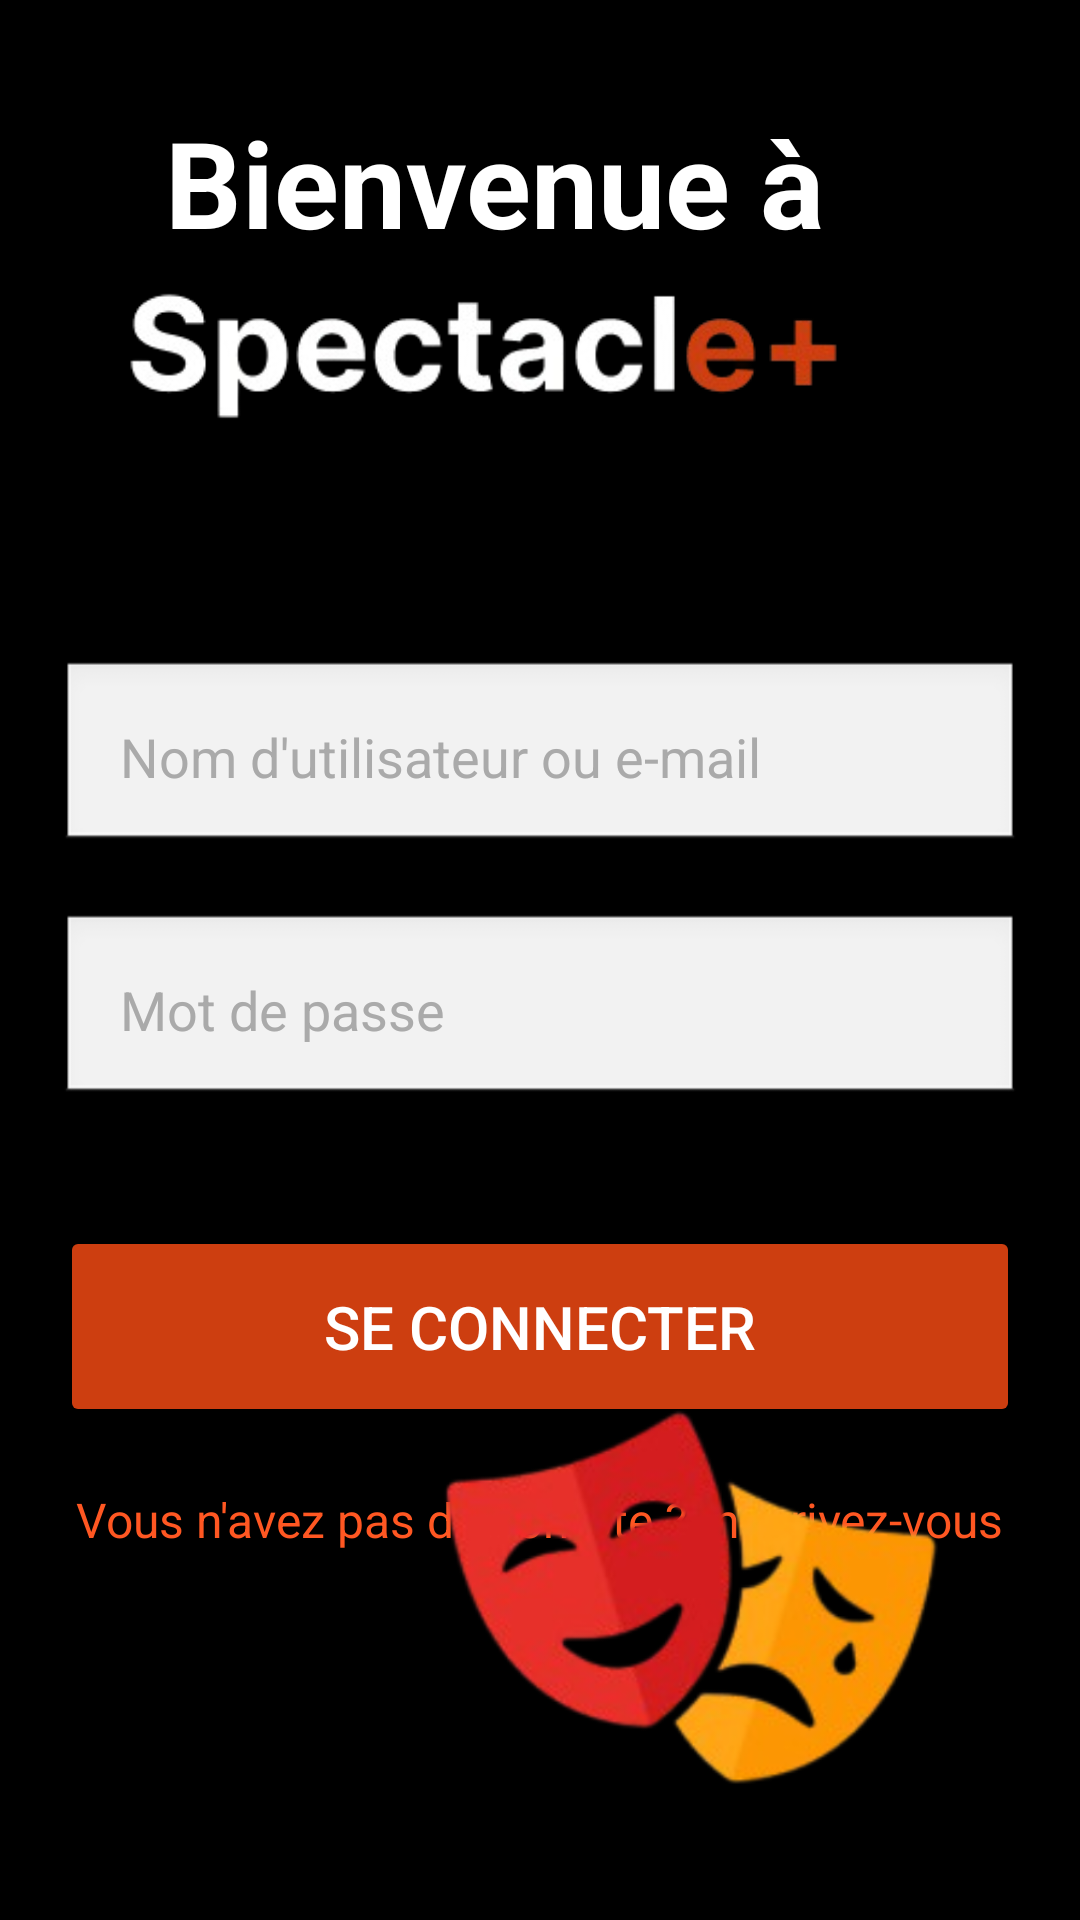

Reconstruct the res/layout file that produces this screen, plus the resources it refers to.
<!-- AndroidManifest.xml: application theme Theme.Spectacleplus -->
<!-- res/layout/activity_login.xml -->
<?xml version="1.0" encoding="utf-8"?>
<RelativeLayout xmlns:android="http://schemas.android.com/apk/res/android"
    android:layout_width="match_parent"
    android:layout_height="match_parent"
    android:background="#000000"
    android:padding="20dp">

    
    <TextView
        android:id="@+id/title"
        android:layout_width="wrap_content"
        android:layout_height="wrap_content"
        android:layout_alignParentStart="true"
        android:layout_alignParentTop="true"
        android:layout_marginStart="35dp"
        android:layout_marginTop="14dp"
        android:text="Bienvenue à "

        android:textColor="#FFFFFF"
        android:textSize="40sp"
        android:textStyle="bold" />

    <ImageView
        android:id="@+id/spectacle_logo"
        android:layout_width="285dp"
        android:layout_height="100dp"
        android:layout_alignParentEnd="true"
        android:layout_marginTop="50dp"
        android:layout_marginEnd="37dp"
        android:src="@drawable/logo" />


    
    <EditText
        android:id="@+id/email"
        android:layout_width="match_parent"
        android:layout_height="wrap_content"
        android:layout_below="@id/spectacle_logo"


        android:layout_marginTop="50dp"
        android:background="@android:drawable/edit_text"
        android:hint="Nom d'utilisateur ou e-mail"
        android:padding="20dp"
        android:textColor="#FFFFFF"
        android:textColorHint="#AAAAAA" />

    
    <EditText
        android:id="@+id/password"
        android:layout_width="match_parent"
        android:layout_height="wrap_content"
        android:layout_below="@id/email"
        android:layout_marginTop="20dp"
        android:background="@android:drawable/edit_text"
        android:hint="Mot de passe"
        android:inputType="textPassword"
        android:padding="20dp"
        android:textColor="#FFFFFF"
        android:textColorHint="#AAAAAA" />

    
    <Button
        android:id="@+id/btn_login"
        android:layout_width="match_parent"
        android:layout_height="wrap_content"
        android:layout_below="@id/password"
        android:layout_marginTop="40dp"
        android:backgroundTint="#CD3E10"
        android:padding="20dp"
        android:text="Se connecter"
        android:textColor="#FFFFFF"
        android:textSize="20sp" />

    
    <TextView
        android:id="@+id/text_register"
        android:layout_width="wrap_content"
        android:layout_height="wrap_content"
        android:layout_below="@id/btn_login"
        android:layout_centerHorizontal="true"
        android:layout_marginTop="20dp"
        android:text="Vous n'avez pas de compte ? Inscrivez-vous"
        android:textColor="#FF5722"
        android:textSize="16sp" />

    
    <ImageView
        android:id="@+id/logo_img"
        android:layout_width="192dp"
        android:layout_height="176dp"
        android:layout_alignParentEnd="true"
        android:layout_alignParentBottom="true"
        android:layout_marginEnd="6dp"
        android:layout_marginBottom="-1dp"
        android:src="@drawable/img" />

</RelativeLayout>
<!-- resources referenced by this layout -->
<resources>
  <!-- drawable img: png bitmap (drawable, 145928 bytes) -->
  <!-- drawable logo: png bitmap (drawable, 19122 bytes) -->
  <style name="Theme.Spectacleplus" parent="Base.Theme.Spectacleplus" />
  <style name="Base.Theme.Spectacleplus" parent="Theme.Material3.DayNight.NoActionBar">
          
          
      </style>
</resources>
